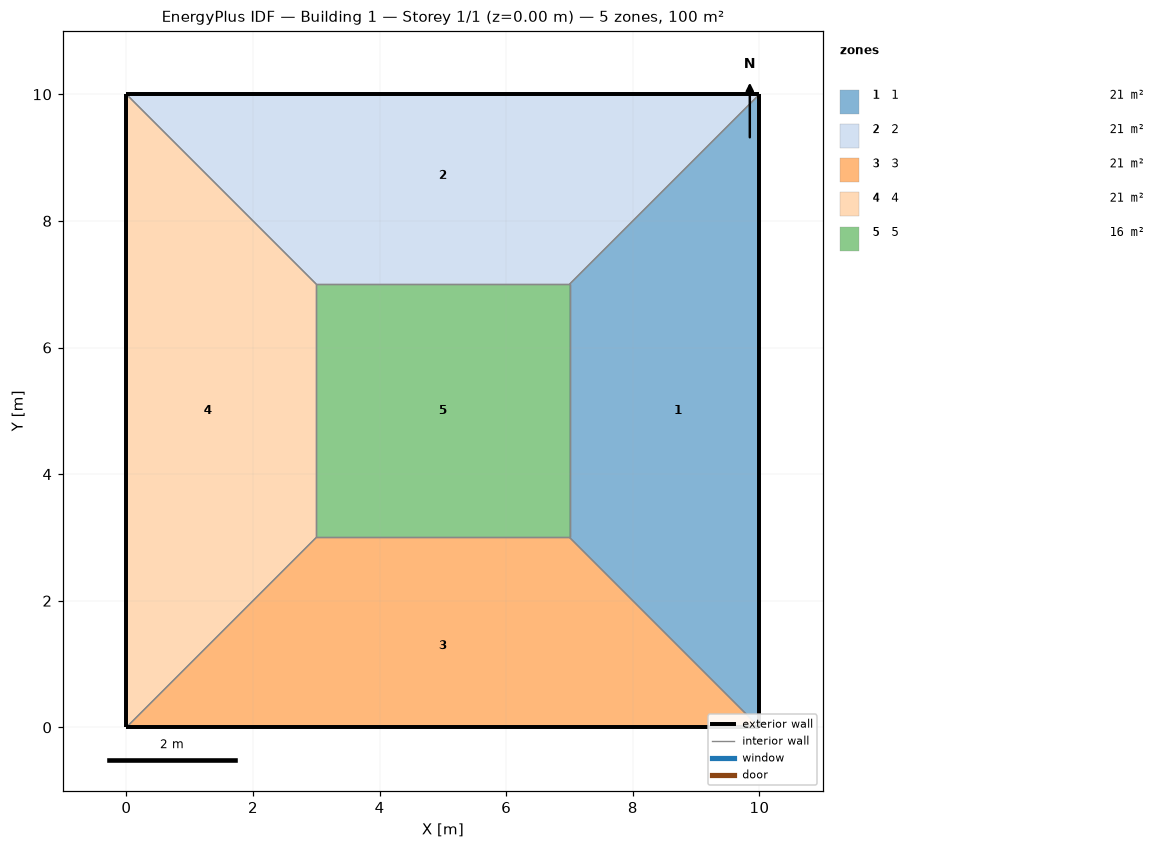
=== STOREY PLAN SPEC (per zone: floor XY polygon, exterior-wall plan segments, windows/doors) ===
zone 1: 1  (21.0 m²)
  floor: (10.00, 10.00) (10.00, 0.00) (7.00, 3.00) (7.00, 7.00)
  exterior wall: (10.00, 0.00) – (10.00, 10.00)  [10.0 m]
  interior walls: 3
zone 2: 2  (21.0 m²)
  floor: (0.00, 10.00) (10.00, 10.00) (7.00, 7.00) (3.00, 7.00)
  exterior wall: (10.00, 10.00) – (0.00, 10.00)  [10.0 m]
  interior walls: 3
zone 3: 3  (21.0 m²)
  floor: (10.00, 0.00) (0.00, 0.00) (3.00, 3.00) (7.00, 3.00)
  exterior wall: (0.00, 0.00) – (10.00, 0.00)  [10.0 m]
  interior walls: 3
zone 4: 4  (21.0 m²)
  floor: (0.00, 0.00) (0.00, 10.00) (3.00, 7.00) (3.00, 3.00)
  exterior wall: (0.00, 10.00) – (0.00, 0.00)  [10.0 m]
  interior walls: 3
zone 5: 5  (16.0 m²)
  floor: (3.00, 3.00) (3.00, 7.00) (7.00, 7.00) (7.00, 3.00)
  interior walls: 4

=== DERIVED (storey summary) ===
Building: Building 1
Storey: 1 of 1  (floor level z = 0.00 m)
Storey gross floor area: 100.0 m²
Zones on this storey: 5
  - 1: floor 21.0 m²; exterior wall 10.0 m (40.0 m²); WWR 0.0%
  - 2: floor 21.0 m²; exterior wall 10.0 m (40.0 m²); WWR 0.0%
  - 3: floor 21.0 m²; exterior wall 10.0 m (40.0 m²); WWR 0.0%
  - 4: floor 21.0 m²; exterior wall 10.0 m (40.0 m²); WWR 0.0%
  - 5: floor 16.0 m²
Zone adjacency (shared interzone walls):
  - 1 ↔ 2
  - 1 ↔ 3
  - 1 ↔ 5
  - 2 ↔ 4
  - 2 ↔ 5
  - 3 ↔ 4
  - 3 ↔ 5
  - 4 ↔ 5